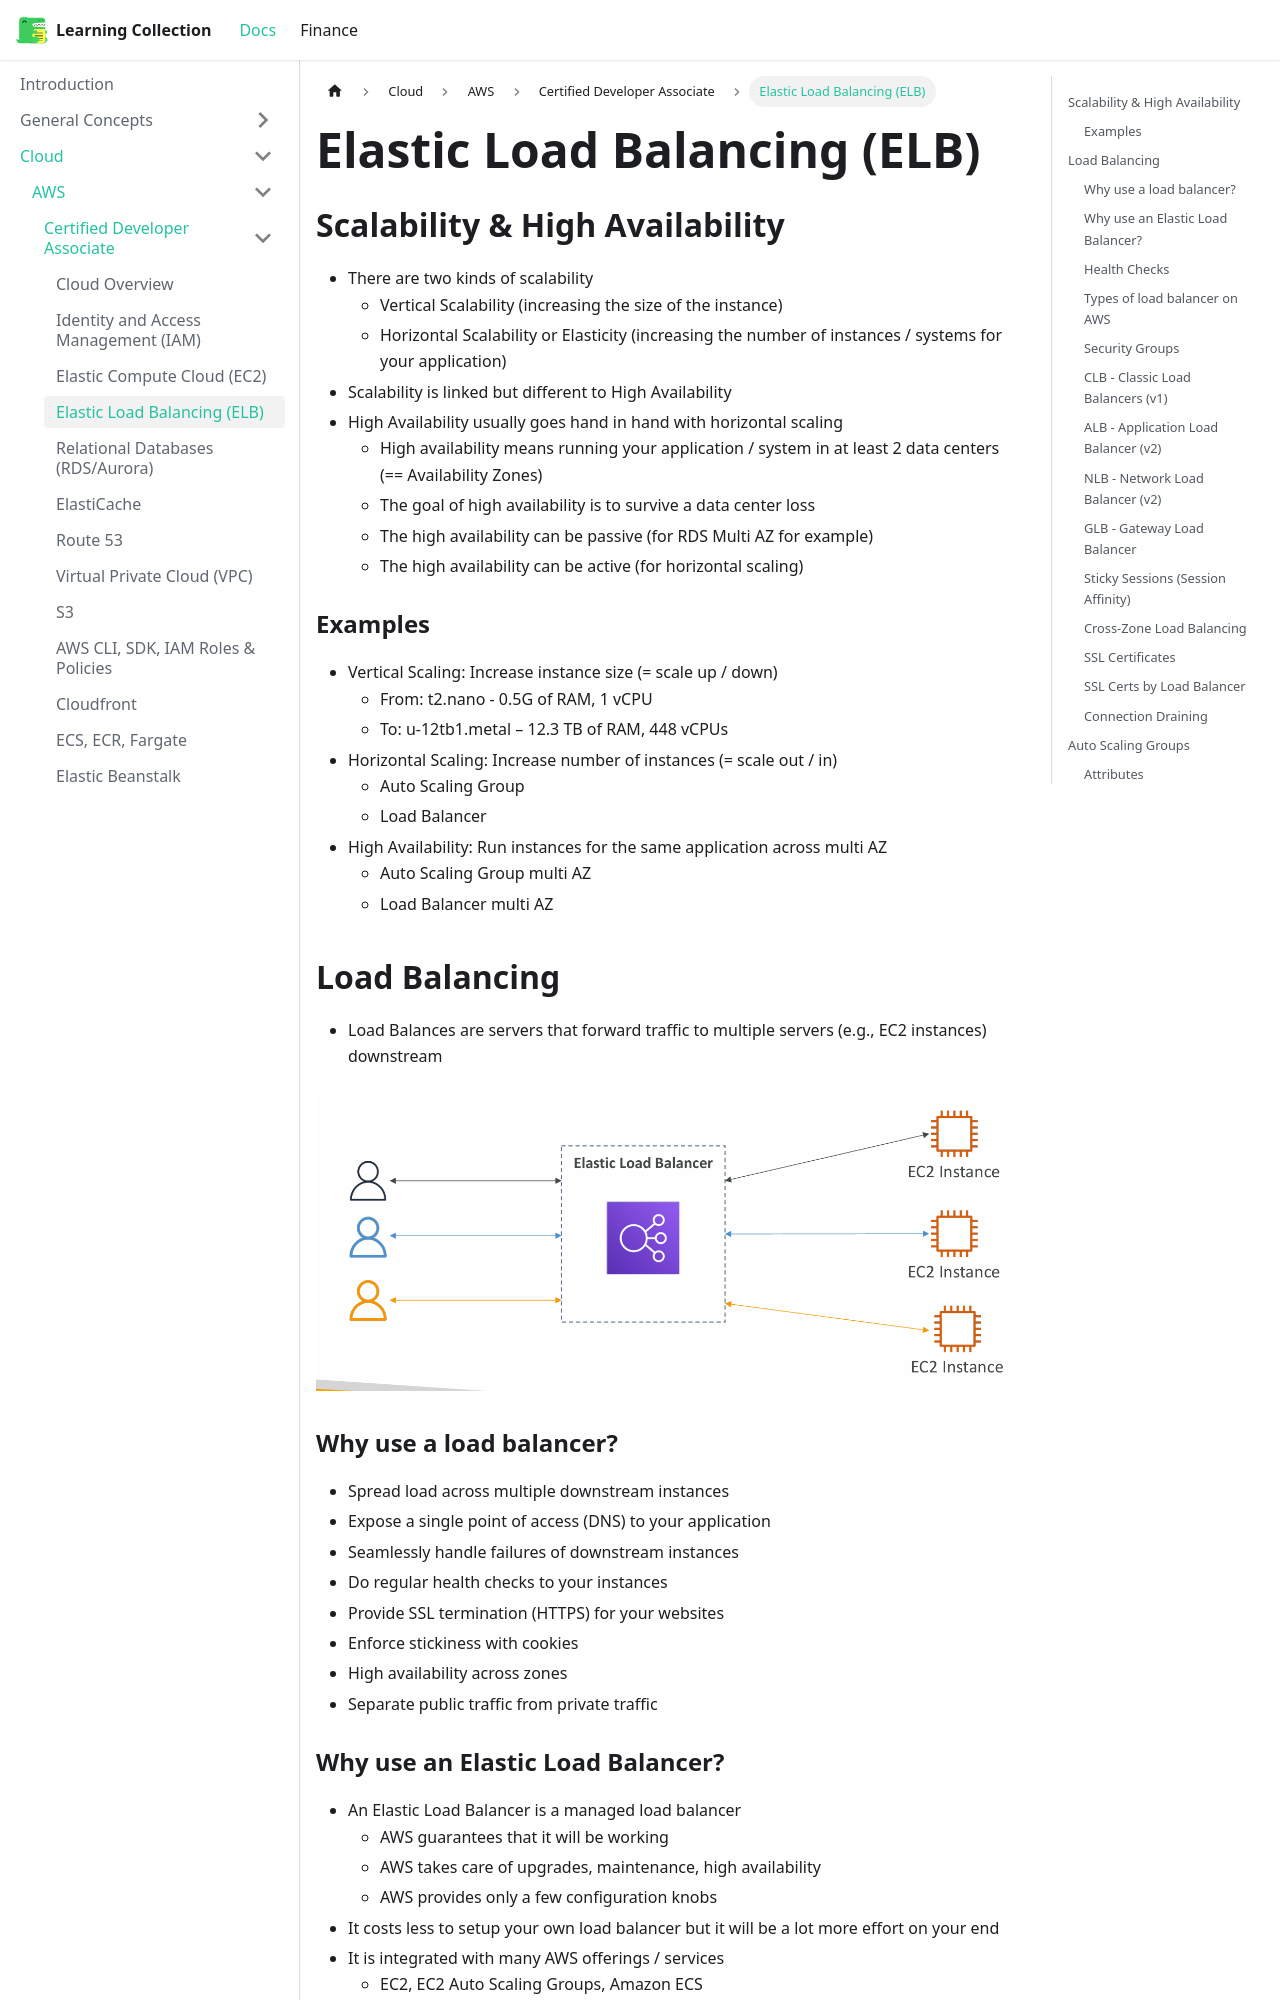

repository: RobinTTY/LearningCollection · page: cloud/aws/certified-developer-associate/elb.html · generator: docusaurus

---
title: Elastic Load Balancing (ELB)
sidebar_position: 4
---

## Scalability & High Availability

- There are two kinds of scalability
  - Vertical Scalability (increasing the size of the instance)
  - Horizontal Scalability or Elasticity (increasing the number of instances / systems for your application)
- Scalability is linked but different to High Availability
- High Availability usually goes hand in hand with horizontal scaling
  - High availability means running your application / system in at least 2 data centers (== Availability Zones)
  - The goal of high availability is to survive a data center loss
  - The high availability can be passive (for RDS Multi AZ for example)
  - The high availability can be active (for horizontal scaling)

### Examples

- Vertical Scaling: Increase instance size (= scale up / down)
  - From: t2.nano - 0.5G of RAM, 1 vCPU
  - To: u-12tb1.metal – 12.3 TB of RAM, 448 vCPUs
- Horizontal Scaling: Increase number of instances (= scale out / in)
  - Auto Scaling Group
  - Load Balancer
- High Availability: Run instances for the same application across multi AZ
  - Auto Scaling Group multi AZ
  - Load Balancer multi AZ

## Load Balancing

- Load Balances are servers that forward traffic to multiple servers (e.g., EC2 instances) downstream

![load-balancer](/img/docs/cloud/aws/load-balancer.png)
